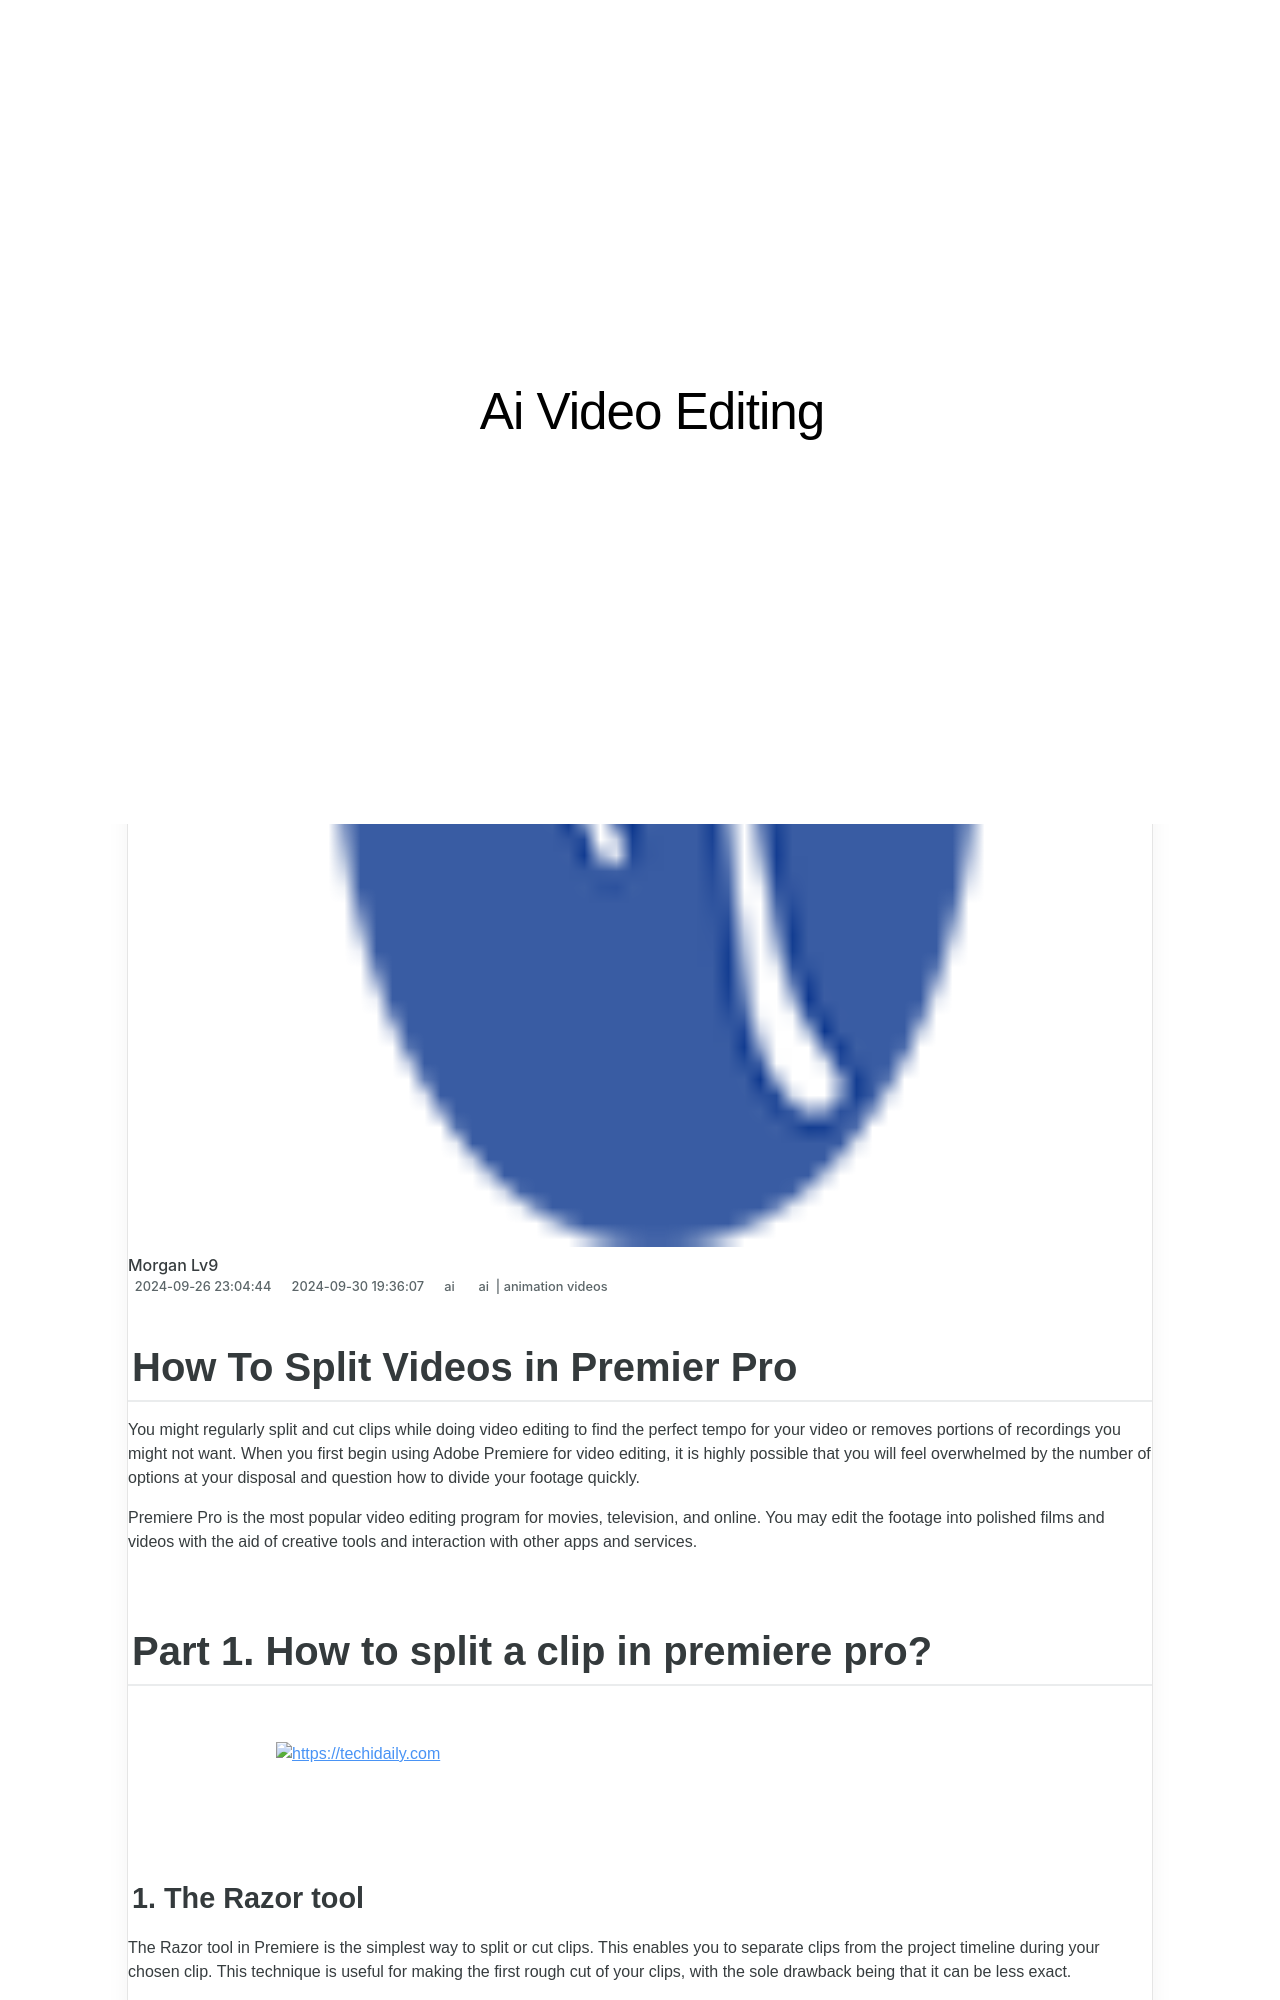

repository: techidaily/site-ai-video-editing · page: updated-in-2024-how-to-split-videos-in-premier-pro/index.html · generator: jekyll

---
title: Updated In 2024, How To Split Videos in Premier Pro
date: 2024-09-26T23:04:44.812Z
updated: 2024-09-30T19:36:07.771Z
tags: 
  - ai
  - animation videos
categories: 
  - ai
description: This Article Describes Updated In 2024, How To Split Videos in Premier Pro
excerpt: This Article Describes Updated In 2024, How To Split Videos in Premier Pro
keywords: how to split a clip in premiere pro,how to brighten video in premiere pro,ai animation how to split videos in final cut pro,ai animation how to split videos in premier pro,how to split videos in premier pro,how to split videos in final cut pro,how to add filter to video in premiere pro
thumbnail: https://thmb.techidaily.com/ed1580a633035850affefcaff2905a61682a6fee4ff28b2032ed8b7104437026.jpg
---

## How To Split Videos in Premier Pro

You might regularly split and cut clips while doing video editing to find the perfect tempo for your video or removes portions of recordings you might not want. When you first begin using Adobe Premiere for video editing, it is highly possible that you will feel overwhelmed by the number of options at your disposal and question how to divide your footage quickly.

Premiere Pro is the most popular video editing program for movies, television, and online. You may edit the footage into polished films and videos with the aid of creative tools and interaction with other apps and services.

## Part 1\. How to split a clip in premiere pro?

<!-- affiliate ads begin -->
<a href="https://appsumo.8odi.net/c/5597632/2087484/7443" target="_top" id="2087484">
  <img src="//a.impactradius-go.com/display-ad/7443-2087484" border="0" alt="https://techidaily.com" width="728" height="90"/>
</a>
<img height="0" width="0" src="https://appsumo.8odi.net/i/5597632/2087484/7443" style="position:absolute;visibility:hidden;" border="0" />
<!-- affiliate ads end -->
